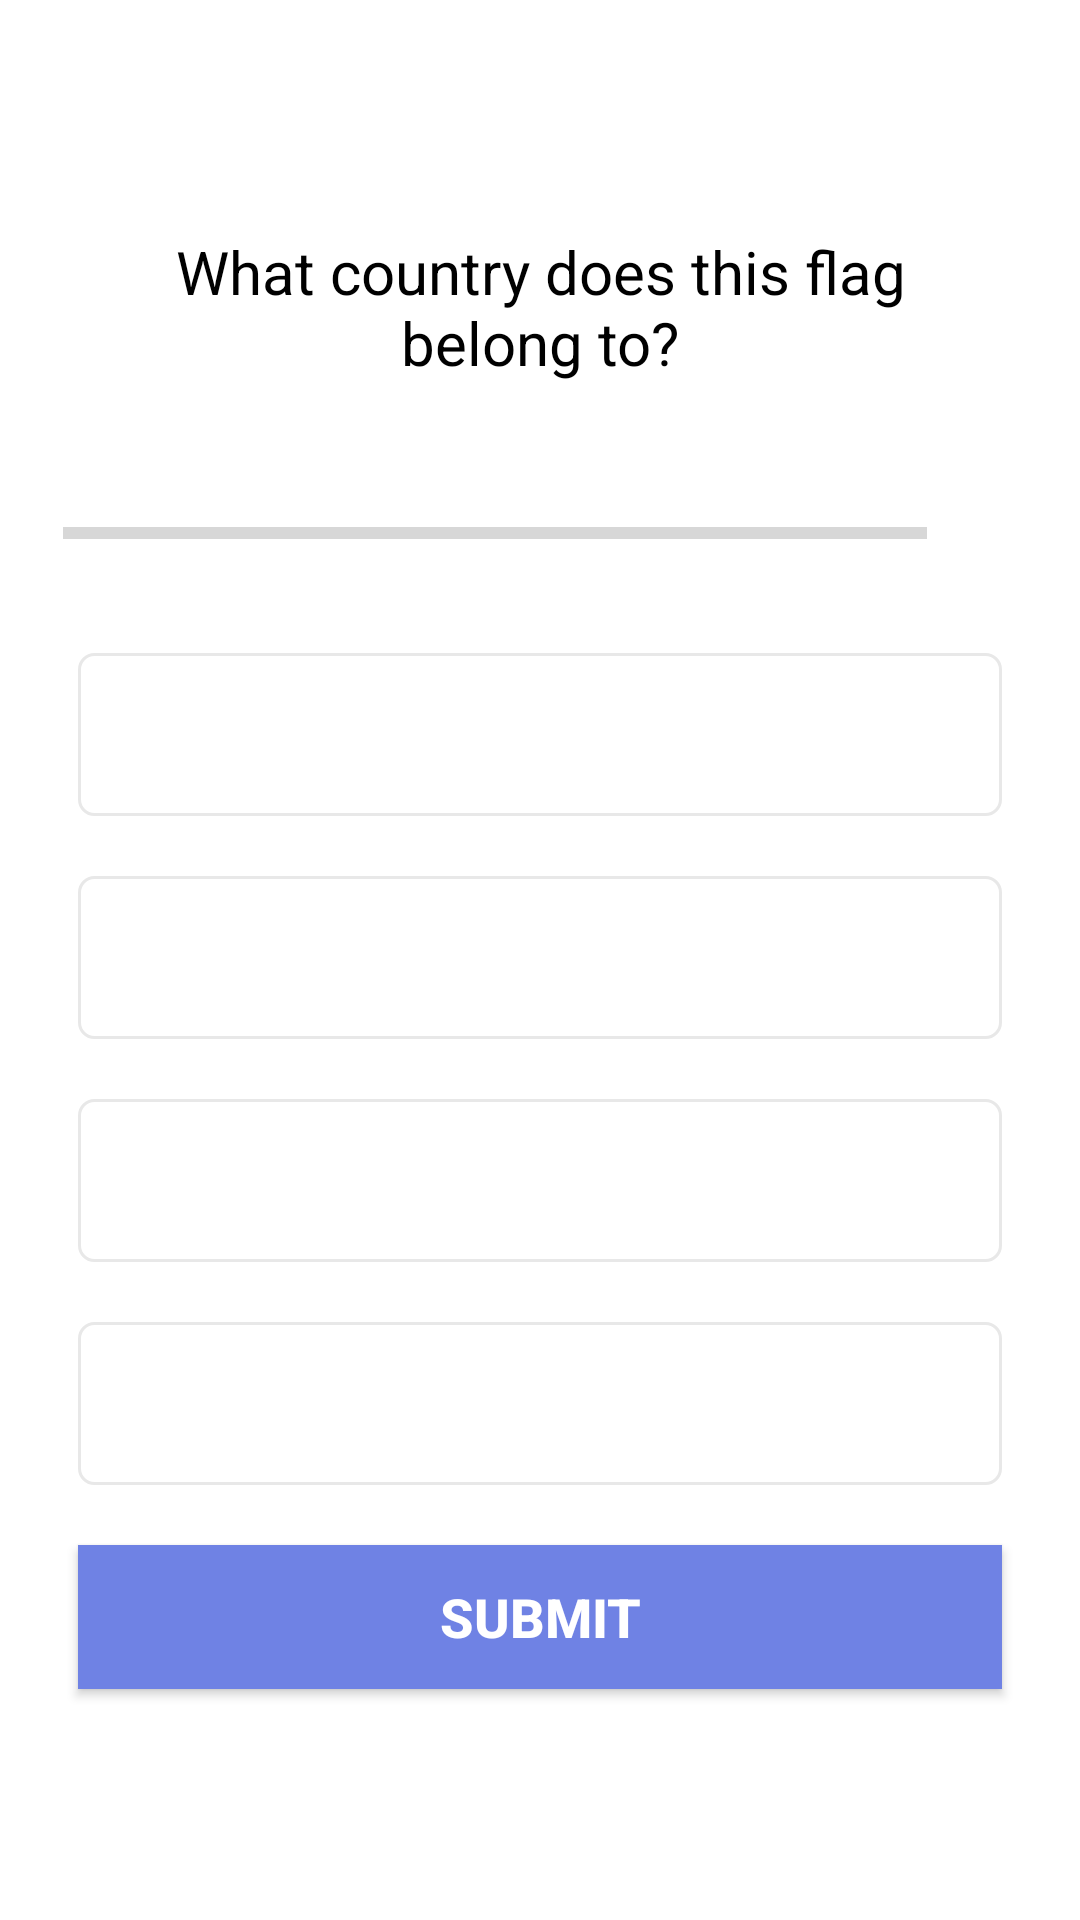

The Android layout XML behind this screen, and the referenced resources:
<!-- AndroidManifest.xml: application theme Theme.Quiƶƶ -->
<!-- res/layout/activity_question.xml -->
<?xml version="1.0" encoding="utf-8"?>
<ScrollView xmlns:android="http://schemas.android.com/apk/res/android"
    xmlns:app="http://schemas.android.com/apk/res-auto"
    xmlns:tools="http://schemas.android.com/tools"
    android:layout_width="match_parent"
    android:layout_height="match_parent"
    android:fillViewport="true"
    tools:context=".questionActivity">

    <LinearLayout
        android:layout_width="match_parent"
        android:layout_height="wrap_content"
        android:gravity="center"
        android:orientation="vertical"
        android:padding="16dp">

        <TextView
            android:id="@+id/tvQuestion"
            android:layout_width="match_parent"
            android:layout_height="wrap_content"
            android:layout_margin="10dp"
            android:gravity="center"
            android:text="@string/what_country_does_this_flag_belong_to"
            android:textColor="@color/black"
            android:textSize="20sp" />

        <ImageView
            android:id="@+id/imgFlag"
            android:layout_width="wrap_content"
            android:layout_height="wrap_content"
            android:layout_marginLeft="10dp"
            android:layout_marginTop="10dp"
            android:layout_marginRight="10dp"
            android:adjustViewBounds="true"
            android:background="@drawable/border"
            android:src="@drawable/flag_argentina" />

        <LinearLayout
            android:id="@+id/progressLine"
            android:layout_width="match_parent"
            android:layout_height="wrap_content"
            android:layout_margin="5dp"
            android:gravity="center_vertical"
            android:orientation="horizontal">

            <ProgressBar
                android:id="@+id/progressBar"
                style="?android:attr/progressBarStyleHorizontal"
                android:layout_width="0dp"
                android:layout_height="wrap_content"
                android:layout_weight="1"
                android:indeterminate="false"
                android:max="10"
                android:minHeight="50dp"
                android:progress="0" />

            <TextView
                android:id="@+id/tvProgress"
                android:layout_width="wrap_content"
                android:layout_height="wrap_content"
                android:gravity="center"
                android:padding="15dp"
                android:textColor="@color/white"
                android:textColorHint="#7A8089"
                android:textSize="14sp"
                tools:text="0/10" />

        </LinearLayout>

        <TextView
            android:id="@+id/tv_option_one"
            android:layout_width="match_parent"
            android:layout_height="wrap_content"
            android:layout_margin="10dp"
            android:background="@drawable/default_option_background_bg"
            android:gravity="center"
            android:padding="15dp"
            android:textColor="#7a8089"
            android:textSize="18sp"
            tools:text="apple" />

        <TextView
            android:id="@+id/tv_option_two"
            android:layout_width="match_parent"
            android:layout_height="wrap_content"
            android:layout_margin="10dp"
            android:background="@drawable/default_option_background_bg"
            android:gravity="center"
            android:padding="15dp"
            android:textColor="#7a8089"
            android:textSize="18sp"
            tools:text="netflix" />

        <TextView
            android:id="@+id/tv_option_three"
            android:layout_width="match_parent"
            android:layout_height="wrap_content"
            android:layout_margin="10dp"
            android:background="@drawable/default_option_background_bg"
            android:gravity="center"
            android:padding="15dp"
            android:textColor="#7a8089"
            android:textSize="18sp"
            tools:text="google" />

        <TextView
            android:id="@+id/tv_option_four"
            android:layout_width="match_parent"
            android:layout_height="wrap_content"
            android:layout_margin="10dp"
            android:background="@drawable/default_option_background_bg"
            android:gravity="center"
            android:padding="15dp"
            android:textColor="#7a8089"
            android:textSize="18sp"
            tools:text="meta" />

        <Button
            android:id="@+id/btn_submit"
            android:layout_width="match_parent"
            android:layout_height="wrap_content"
            android:layout_margin="10dp"
            android:background="#6f82e4"
            android:text="@string/submit"
            android:textColor="@color/white"
            android:textSize="18sp"
            android:textStyle="bold" />

    </LinearLayout>

</ScrollView>
<!-- resources referenced by this layout -->
<resources>
  <!-- drawable border (drawable) -->
  <?xml version="1.0" encoding="utf-8"?>
  <shape xmlns:android="http://schemas.android.com/apk/res/android"
  
      android:shape="rectangle">
  
      <gradient
          android:angle="270"
          android:endColor="#ffffff"
          android:startColor="#ffffff" />
  
      <corners android:radius="0dp" />
  
      <stroke
          android:width="0.7dp"
          android:color="#b4b4b4" />
  
  </shape>
  <!-- drawable default_option_background_bg (drawable) -->
  <?xml version="1.0" encoding="utf-8"?>
  <shape xmlns:android="http://schemas.android.com/apk/res/android"
      android:shape="rectangle">
  
      <stroke
          android:width="1dp"
          android:color="#e8e8e8"/>
      <solid android:color="@color/white"/>
      <corners android:radius="5dp"/>
  </shape>
  <string name="submit">Submit</string>
  <string name="what_country_does_this_flag_belong_to">What country does this flag belong to?</string>
  <style name="Theme.Quiƶƶ" parent="Theme.MaterialComponents.DayNight.DarkActionBar">
          
          <item name="colorPrimary">#1f2ebe</item>
          <item name="colorPrimaryVariant">#1f2ebe</item>
          <item name="colorOnPrimary">@color/white</item>
          
          <item name="colorSecondary">#1f2ebe</item>
          <item name="colorSecondaryVariant">#1f2ebe</item>
          <item name="colorOnSecondary">@color/black</item>
          
          <item name="android:statusBarColor" tools:targetApi="l">?attr/colorPrimaryVariant</item>
          
      </style>
  <!-- not gathered from this repository: default colours our renderer supplied (Android Studio template values) -->
  <color name="black">#FF000000</color>
  <color name="white">#FFFFFFFF</color>
</resources>
